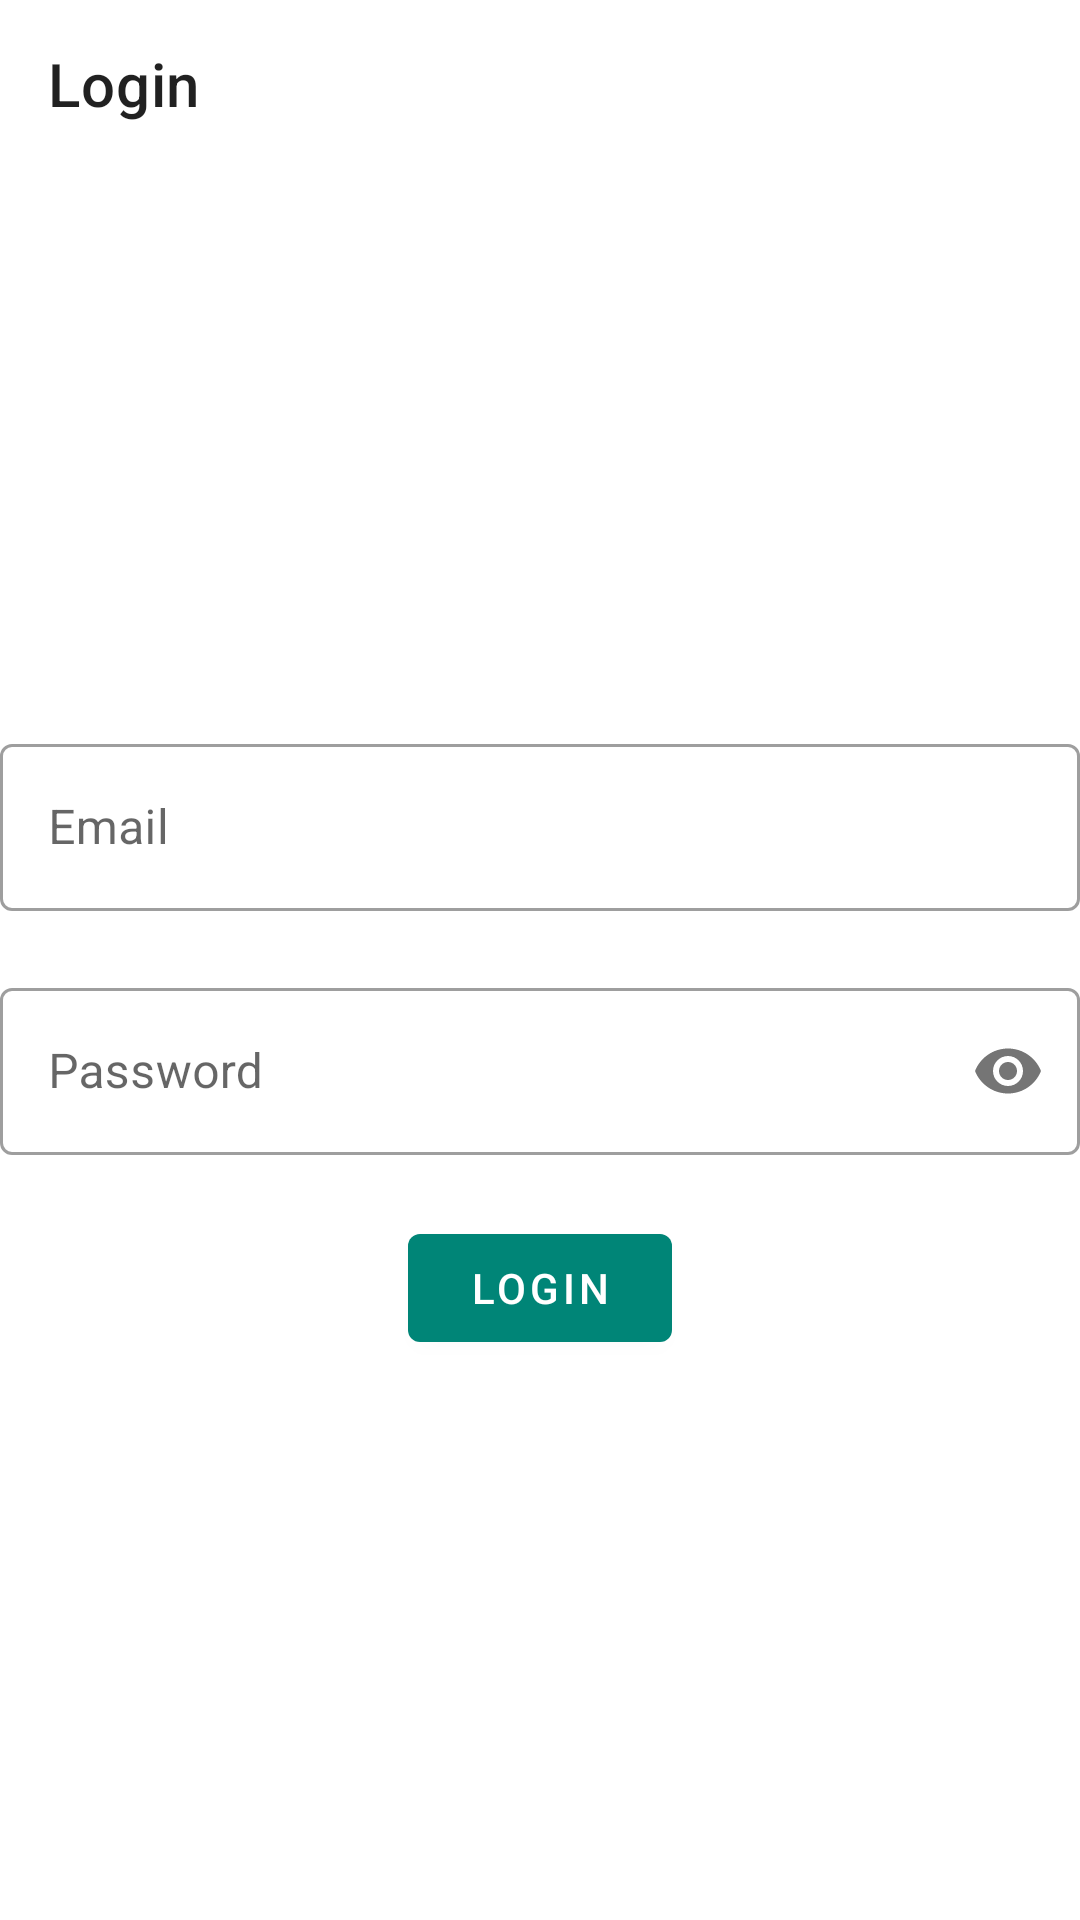

Reconstruct the res/layout file that produces this screen, plus the resources it refers to.
<!-- AndroidManifest.xml: application theme AppTheme -->
<!-- res/layout/fragment_login.xml -->
<?xml version="1.0" encoding="utf-8"?>
<LinearLayout xmlns:android="http://schemas.android.com/apk/res/android"
    xmlns:app="http://schemas.android.com/apk/res-auto"
    android:orientation="vertical"
    android:layout_width="match_parent"
    android:layout_height="match_parent">

    <androidx.appcompat.widget.Toolbar
        android:id="@+id/loginToolbar"
        android:layout_width="match_parent"
        android:layout_height="wrap_content"
        app:title="Login"/>

    <include layout="@layout/include_space"/>

    <include layout="@layout/include_email_input"
        android:layout_height="wrap_content"
        android:layout_width="match_parent"
        android:layout_marginStart="@dimen/horizontal_margin"
        android:layout_marginEnd="@dimen/horizontal_margin"
        android:layout_marginBottom="@dimen/vertical_margin"/>

    <include layout="@layout/include_password_input"
        android:layout_height="wrap_content"
        android:layout_width="match_parent"
        android:layout_marginStart="@dimen/horizontal_margin"
        android:layout_marginEnd="@dimen/horizontal_margin"
        android:layout_marginBottom="@dimen/vertical_margin"/>

    <com.google.android.material.button.MaterialButton
        android:layout_height="wrap_content"
        android:layout_width="wrap_content"
        android:layout_marginStart="@dimen/horizontal_margin"
        android:layout_marginEnd="@dimen/horizontal_margin"
        android:layout_gravity="center"
        android:text="Login"/>

    <include layout="@layout/include_space"/>

</LinearLayout>
<!-- res/layout/include_space.xml (included above) -->
<?xml version="1.0" encoding="utf-8"?>
<View xmlns:android="http://schemas.android.com/apk/res/android"
    android:layout_width="match_parent"
    android:layout_height="0dp"
    android:layout_weight="1"/>
<!-- res/layout/include_email_input.xml (included above) -->
<?xml version="1.0" encoding="utf-8"?>
<com.google.android.material.textfield.TextInputLayout
    xmlns:android="http://schemas.android.com/apk/res/android"
    xmlns:app="http://schemas.android.com/apk/res-auto"
    android:id="@+id/emailLayout"
    android:layout_width="match_parent"
    android:layout_height="wrap_content"
    style="@style/Widget.MaterialComponents.TextInputLayout.OutlinedBox"
    app:errorEnabled="true">
    <com.google.android.material.textfield.TextInputEditText
        android:id="@+id/emailInput"
        android:layout_width="match_parent"
        android:layout_height="wrap_content"
        android:inputType="textEmailAddress"
        android:hint="Email" />
</com.google.android.material.textfield.TextInputLayout>
<!-- res/layout/include_password_input.xml (included above) -->
<?xml version="1.0" encoding="utf-8"?>
<com.google.android.material.textfield.TextInputLayout
    xmlns:android="http://schemas.android.com/apk/res/android"
    xmlns:app="http://schemas.android.com/apk/res-auto"
    android:id="@+id/passwordLayout"
    android:layout_width="match_parent"
    android:layout_height="wrap_content"
    style="@style/Widget.MaterialComponents.TextInputLayout.OutlinedBox"
    app:errorEnabled="true"
    app:passwordToggleEnabled="true">
    <com.google.android.material.textfield.TextInputEditText
        android:id="@+id/passwordInput"
        android:layout_width="match_parent"
        android:layout_height="wrap_content"
        android:inputType="textPassword"
        android:hint="Password" />
</com.google.android.material.textfield.TextInputLayout>
<!-- resources referenced by this layout -->
<resources>
  <style name="AppTheme" parent="Base.Theme" />
  <style name="Base.Theme" parent="Theme.MaterialComponents.Light.NoActionBar">
          
          <item name="colorPrimary">@color/colorPrimary</item>
          <item name="colorPrimaryDark">@color/colorPrimaryDark</item>
          <item name="colorAccent">@color/colorAccent</item>
          <item name="android:statusBarColor">@color/statusBarColor</item>
      </style>
  <color name="colorPrimary">#008577</color>
  <color name="colorPrimaryDark">#00574B</color>
  <color name="colorAccent">#D81B60</color>
  <color name="statusBarColor">#30000000</color>
</resources>
